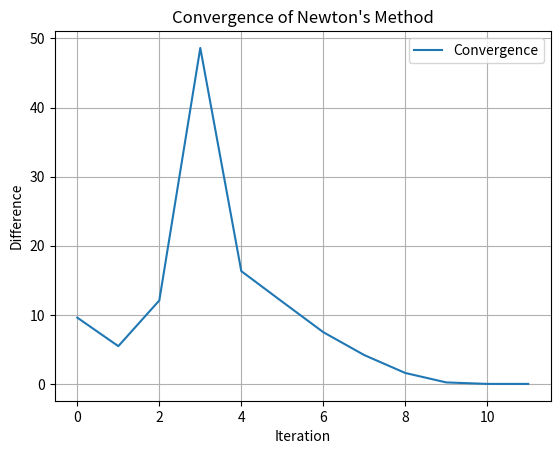

Reproduce this figure in Python.
import numpy as np

n = 3  # state dimension
p = 2  # control input dimension

def Vec(X):
    """Vectorize a matrix X (column-major ordering)."""
    return X.reshape(-1, 1, order='F') 

def term2(u, params):
    """
    Implements:
    ∂/∂u(t) [ z^T A_tilde^T P^z A_tilde z ]
       = z1^T (A ⊗ B + B ⊗ A)^T Pz21 A z1
         + z1^T (A ⊗ B + B ⊗ A) Pz12^T A z1
         + z1^T (A ⊗ B + B ⊗ A)^T Pz22 (A ⊗ A) z2
         + z1^T (A ⊗ B + B ⊗ A)^T Pz22^T (A ⊗ A) z2
         + z1^T (A ⊗ B + B ⊗ A)^T Pz22 (A ⊗ (B u) + (B u) ⊗ A) z1
         + z1^T (A ⊗ B + B ⊗ A)^T Pz22^T (A ⊗ (B u) + (B u) ⊗ A) z1
    """
    z1   = params['z1']    # z₁(t), assumed shape (n,)
    z2   = params['z2']    # z₂(t), assumed shape (n^2, 1)
    A    = params['A']     # matrix A, shape (n, n)
    B    = params['B']     # matrix B, shape (n, p)
    Pz21 = params['Pz21']  # block of P^z(t+1)
    Pz12 = params['Pz12']  # block of P^z(t+1)
    Pz22 = params['Pz22']  # block of P^z(t+1)
    
    Bu = B @ u  # shape (n,1)
    
    # K = (A ⊗ B + B ⊗ A)
    K = np.kron(A, B) + np.kron(B, A) # shape (n^2, np)
    
    T2_1 = np.einsum('ij,jkq->ikq', z1.T, np.reshape(K.T, (n, p, n**2))) @ (Pz21 @ (A @ z1))
    T2_2 = np.einsum('ij,jkq->ikq', z1.T, np.reshape(K.T, (n, p, n**2))) @ (Pz12.T @ (A @ z1))
    
    kron_AA = np.kron(A, A) # shape (n^2, n^2)
    T2_3 = np.einsum('ij,jkq->ikq', z1.T, np.reshape(K.T, (n, p, n**2))) @ (Pz22 @ (kron_AA @ z2))
    T2_4 = np.einsum('ij,jkq->ikq', z1.T, np.reshape(K.T, (n, p, n**2))) @ (Pz22.T @ (kron_AA @ z2))
    
    # Compute (A ⊗ (B u) + (B u) ⊗ A)
    kron_term = np.kron(A, Bu) + np.kron(Bu, A) # shape (n^2, n)
    
    T2_5 = np.einsum('ij,jkq->ikq', z1.T, np.reshape(K.T, (n, p, n**2))) @ (Pz22 @ (kron_term @ z1))
    T2_6 = np.einsum('ij,jkq->ikq', z1.T, np.reshape(K.T, (n, p, n**2))) @ (Pz22.T @ (kron_term @ z1))
    
    # sum all components
    result = T2_1 + T2_2 + T2_3 + T2_4 + T2_5 + T2_6
    return result

def term3(u, params):
    """
    Implements the derivative:
    ∂/∂u [ 2 z(t)^T A_tilde(t)^T P^z(t+1) u_tilde(t) ]
    = 2 [ B^T Pz11^T A z1 
         + B^T Pz21 ( (A⊗A) z2 )
         + B^T Pz21^T ( (A⊗(B u) + (B u)⊗A) z1 )
         + z1^T ( (A⊗B + B⊗A)^T Pz21 B u )
         + ( (I_p⊗u^T + u^T⊗I_p) ( (B⊗B)^T Pz12^T A z1 ) )
         + ( (I_p⊗u^T + u^T⊗I_p) ( (B⊗B)^T Pz22^T ( (A⊗(B u) + (B u)⊗A) z1 ) ) )
         + ( (I_p⊗u^T + u^T⊗I_p) ( (B⊗B)^T Pz22^T ( (A⊗A) z2 ) ) )
         + z1^T ( (A⊗B + B⊗A)^T Pz22 Vec(B u u^T B^T + W) ) ]
    """
    z1 = params['z1']         # (n,)
    A  = params['A']          # (n x n)
    B  = params['B']          # (n x p)
    Pz11 = params['Pz11']
    Pz21 = params['Pz21']
    Pz12 = params['Pz12']
    Pz22 = params['Pz22']
    W = params['W']
    p = B.shape[1]
    
    Bu = B @ u               # (n,)
    z2 = params['z2']        # (n^2,) (assuming proper stacking)
    
    # T3_1: 2 * B^T Pz11^T A z1
    T3_1 = 2 * (B.T @ Pz11.T @ (A @ z1))
    # T3_2: 2 * B^T Pz21 ( (A⊗A) z2 )
    T3_2 = 2 * (B.T @ Pz21.T @ (np.kron(A, A) @ z2))
    # T3_3: 2 * B^T Pz21^T ( (A⊗(B u) + (B u)⊗A) z1 )
    T3_3 = 2 * (B.T @ Pz21.T @ ((np.kron(A, Bu) + np.kron(Bu, A)) @ z1))
    # T3_4: 2 * z1^T ( (A⊗B + B⊗A)^T Pz21 (B u) )
    T3_4 = 2 * (np.einsum('ij,jkq->ikq', z1.T, np.reshape((np.kron(A, B) + np.kron(B, A)).T, (n,p,n**2))) @ Pz21 @ (B @ u))
    
    I_p = np.eye(p)
    kron_term = np.kron(B, B)
    # T3_5: 2 * ( (I_p⊗u^T + u^T⊗I_p) ( kron(B, B)^T Pz12^T A z1 ) )
    T3_5 = 2 * ((np.kron(I_p, u.T) + np.kron(u.T, I_p)) @ (kron_term.T @ Pz12.T @ (A @ z1)))
    # T3_6: 2 * ( (I_p⊗u^T + u^T⊗I_p) ( kron(B, B)^T Pz22^T ( (np.kron(A, Bu)+np.kron(Bu, A)) z1 ) ) )
    T3_6 = 2 * ((np.kron(I_p, u.T) + np.kron(u.T, I_p)) @ (kron_term.T @ Pz22.T @ ((np.kron(A, Bu) + np.kron(Bu, A)) @ z1)))
    # T3_7: 2 * ( (I_p⊗u^T + u^T⊗I_p) ( kron(B, B)^T Pz22^T ( (A⊗A) z2 ) ) )
    T3_7 = 2 * ((np.kron(I_p, u.T) + np.kron(u.T, I_p)) @ (kron_term.T @ Pz22.T @ (np.kron(A, A) @ z2)))
    # T3_8: 2 * z1^T ( (A⊗B + B⊗A)^T Pz22 Vec(B u u^T B^T + W) )
    # approximate B u u^T B^T by outer(Bu, Bu)
    T3_8 = 2 * (np.einsum('ij,jkq->ikq', z1.T, np.reshape((np.kron(A, B) + np.kron(B, A)).T, (n,p,n**2))) @ Pz22 @ Vec(B @ u @ u.T @ B.T + W))
    return T3_1 + T3_2 + T3_3 + T3_4 + T3_5 + T3_6 + T3_7 + T3_8

def term4(u, params):
    """
    Implements the derivative:
    ∂/∂u [ ũ(t)^T P ũ(t) ]
    = 2 B^T Pz11 B u
      + (I_p⊗u^T + u^T⊗I_p)(B⊗B)^T Pz21 B u
      + (I_p⊗u^T + u^T⊗I_p)(B⊗B)^T Pz12^T B u
      + B^T Pz21^T Vec(B u u^T B^T + W)
      + B^T Pz12 Vec(B u u^T B^T + W)
      + (I_p⊗u^T + u^T⊗I_p)(B⊗B)^T Pz22 Vec(B u u^T B^T + W)
      + (I_p⊗u^T + u^T⊗I_p)(B⊗B)^T Pz22^T Vec(B u u^T B^T + W)
    """
    B = params['B']         # (n x p)
    p = B.shape[1]
    Pz11 = params['Pz11']
    Pz21 = params['Pz21']
    Pz12 = params['Pz12']
    Pz22 = params['Pz22']
    W = params['W']
    
    Bu = B @ u              # (n,)
    I_p = np.eye(p)
    kron_term = np.kron(B, B)
    
    # T4_1: 2 * B^T Pz11 B u
    T4_1 = 2 * (B.T @ Pz11 @ (B @ u))
    # T4_2: (I_p⊗u^T + u^T⊗I_p)(B⊗B)^T Pz21 B u
    T4_2 = (np.kron(I_p, u.T) + np.kron(u.T, I_p)) @ (kron_term.T @ Pz21 @ (B @ u))
    # T4_3: (I_p⊗u^T + u^T⊗I_p)(B⊗B)^T Pz12^T B u
    T4_3 = (np.kron(I_p, u.T) + np.kron(u.T, I_p)) @ (kron_term.T @ Pz12.T @ (B @ u))
    
    # Vec(B u u^T B^T + W)
    vec_term = Vec(np.outer(Bu, Bu) + W)
    
    # T4_4: B^T Pz21^T Vec(B u u^T B^T + W)
    T4_4 = B.T @ Pz21.T @ vec_term
    # T4_5: B^T Pz12 vec_term
    T4_5 = B.T @ Pz12 @ vec_term
    # T4_6: (I_p⊗u^T + u^T⊗I_p)(B⊗B)^T Pz22 vec_term
    T4_6 = (np.kron(I_p, u.T) + np.kron(u.T, I_p)) @ (kron_term.T @ Pz22 @ vec_term)
    # T4_7: (I_p⊗u^T + u^T⊗I_p)(B⊗B)^T Pz22^T vec_term
    T4_7 = (np.kron(I_p, u.T) + np.kron(u.T, I_p)) @ (kron_term.T @ Pz22.T @ vec_term)
    
    return T4_1 + T4_2 + T4_3 + T4_4 + T4_5 + T4_6 + T4_7

def F(u, params):
    """
    Total gradient F(u) = 2 R u + term2 + term3 + term4.
    Here R is assumed provided in params.
    """
    R = params['R']
    t1 = 2 * R @ u
    t2 = term2(u, params)
    t3 = term3(u, params)
    t4 = term4(u, params)
    output = t1 + t2 + t3 + t4
    return output

def approx_hessian(u, F_func, params, epsilon=1e-6):
    """
    Approximate Hessian H(u) = dF/du using finite differences.
    """
    n = len(u)
    H = np.zeros((n, n, 1))
    f0 = F_func(u, params)
    for i in range(n):
        u_eps = u.copy() # shape (p,1)
        u_eps[i] += epsilon 
        f1 = F_func(u_eps, params)
        H[:, i, :] = ((f1 - f0) / epsilon)
    return H

def newton_method(u0, params, epsilon=1e-6, k=1000):
    """
    Run Newton's method for k iterations to solve F(u)=0.
    """
    diff_list = []
    u = u0.copy() # initial guess for u
    for iteration in range(k):
        print(f"Iteration {iteration+1}")
        grad = F(u, params)
        Hessian = approx_hessian(u, F, params)
        # delta = grad / Hessian
        delta = np.linalg.solve(np.squeeze(Hessian), np.squeeze(grad)).reshape(-1, 1)
        u = u - delta  # update u
        diff = np.linalg.norm(delta)
        diff_list.append(diff)
        if diff < epsilon:
            print(f"Converged at iteration {iteration+1} with diff {diff} < {epsilon}")
            break
    # plot convergence
    import matplotlib.pyplot as plt
    plt.plot(diff_list, label='Convergence')
    plt.xlabel('Iteration')
    plt.ylabel('Difference')
    plt.title('Convergence of Newton\'s Method')
    plt.legend()
    plt.grid()
    plt.savefig('newton_methd_convergence_plot.png')
    print('last diff:', diff_list[-1])
    # plt.show()
    
    return u

# main
if __name__ == "__main__":
    
    u0 = np.random.rand(p, 1)  # initial guess for u
    
    # Pz(t+1) = [[Pz11(t+1), Pz12(t+1)], 
    #            [Pz21(t+1), Pz22(t+1)]]
    
    # z(t) = [z1(t), z2(t)]
    
    params = {
        'z1': np.random.rand(n, 1), # augmented state vector
        'z2': np.random.rand(n**2, 1), # augmented state vector
        'A': np.random.rand(n, n), # state transition matrix
        'B': np.random.rand(n, p), # control input matrix
        'Q': np.random.rand(n + n**2, n + n**2),  # cost matrix for state
        'R': np.random.rand(p, p),  # cost matrix for control inputs
        
        # to be figured out:
        'Pz11': np.random.rand(n, n), # cost-to-go matrix, element 1
        'Pz21': np.random.rand(n**2, n), # cost-to-go matrix, element 2
        'Pz12': np.random.rand(n, n**2), # cost-to-go matrix, element 3
        'Pz22': np.random.rand(n**2, n**2), # cost-to-go matrix, element 4
        'W': np.random.rand(n, n),  # covariance matrix for process noise w 
        # 'V': np.random.rand(n, n),   # covariance matrix for measurement noise v
    }
    
    k = 100  # number of iterations
    result = newton_method(u0, params)
    print("Final result: u =", result)
    
    
# to be checked and tested:
#   - check if the expression for term2, term3, and term4 are correct
#   - check if the gradient and Hessian are correct
#   - check if the test result is reasonable